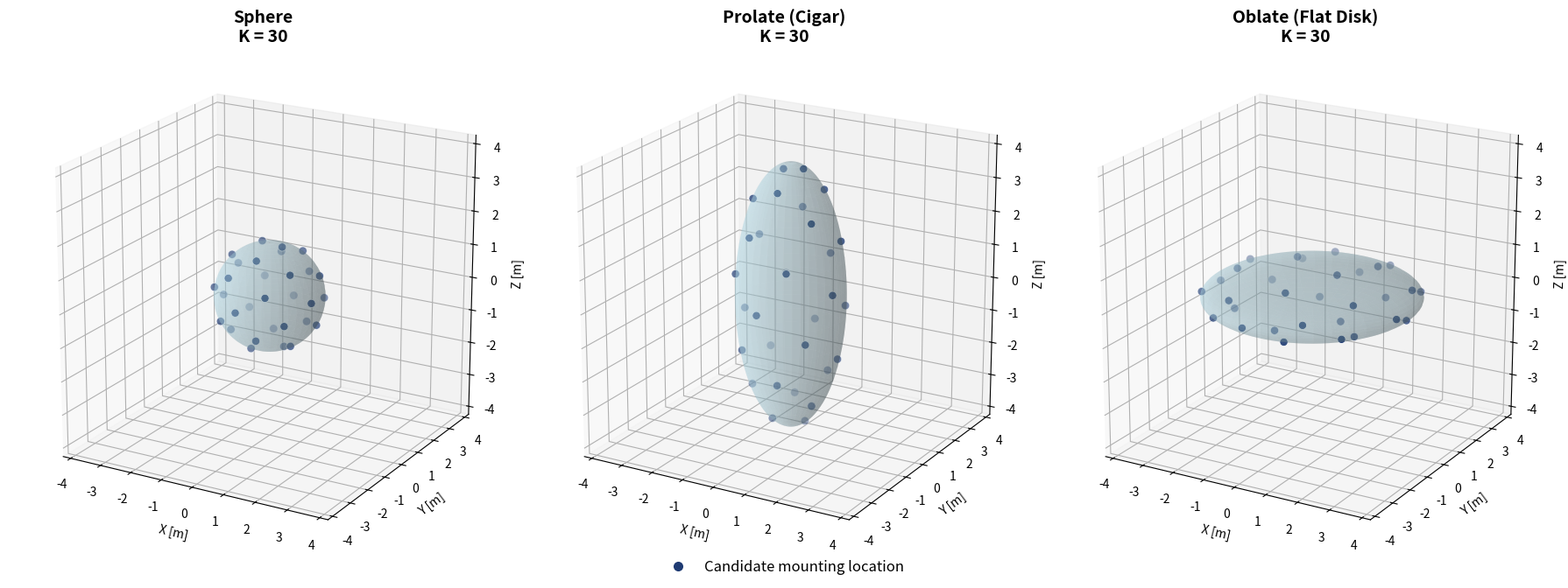

Here is the Python script that generated this plot:
"""
Slide 5 figure: the K = 30 candidate mounting locations (spherical
Fibonacci lattice) on the three reference airship hulls.

Candidate points use the same construction as the paper and Final.py:
    z_i     = 1 - (2i + 1) / K
    theta_i = i * gamma,   gamma ~= 137.5 deg (golden angle), wrapped to [0, 2pi)
    p_i     = [sqrt(1 - z_i^2) cos(theta_i), sqrt(1 - z_i^2) sin(theta_i), z_i]
and for an ellipsoid with semi-axes (a, b, c):
    p_i^ellipsoid = [a p_ix, b p_iy, c p_iz]

Usage:
    python candidate_points.py   -> shows the figure and saves candidate_points.png
"""
import numpy as np
import matplotlib.pyplot as plt
from matplotlib.lines import Line2D
from mpl_toolkits.mplot3d import Axes3D          # noqa: F401

K = 30
HULLS = [
    ("Sphere",            (1.575, 1.575, 1.575)),
    ("Prolate (Cigar)",   (1.575, 1.575, 3.938)),
    ("Oblate (Flat Disk)", (3.150, 3.150, 0.788)),
]
SAME_SCALE    = True    # True: all panels share axis limits (true relative size)
SHOW_INDICES  = False   # True: label each point with its index i
SHOW_AXES     = True    # False: hide axes/grid for a cleaner slide image
HULL_COLOR    = "lightblue"
POINT_COLOR   = "#1f3b73"
OUT_FILE      = "candidate_points.png"


def fibonacci_unit_sphere(K):
    i = np.arange(K)
    z = 1.0 - (2.0*i + 1.0) / K
    gamma = np.pi * (3.0 - np.sqrt(5.0))           # golden angle ~= 137.5 deg
    theta = np.mod(i * gamma, 2.0*np.pi)
    r = np.sqrt(np.maximum(1.0 - z*z, 0.0))
    return np.column_stack([r*np.cos(theta), r*np.sin(theta), z])


def ellipsoid_surface(a, b, c, n_u=80, n_v=60):
    u = np.linspace(0.0, 2.0*np.pi, n_u)
    v = np.linspace(0.0, np.pi, n_v)
    x = a * np.outer(np.cos(u), np.sin(v))
    y = b * np.outer(np.sin(u), np.sin(v))
    z = c * np.outer(np.ones_like(u), np.cos(v))
    return x, y, z


def main():
    p_unit = fibonacci_unit_sphere(K)
    global_lim = max(max(s) for _, s in HULLS) * 1.08

    fig = plt.figure(figsize=(18, 6.5))
    for k, (name, (a, b, c)) in enumerate(HULLS):
        ax = fig.add_subplot(1, 3, k + 1, projection="3d")

        x, y, z = ellipsoid_surface(a, b, c)
        ax.plot_surface(x, y, z, color=HULL_COLOR, alpha=0.30,
                        linewidth=0, antialiased=True, shade=True)

        pts = p_unit * np.array([a, b, c])
        ax.scatter(pts[:, 0], pts[:, 1], pts[:, 2], s=45, color=POINT_COLOR,
                   edgecolors="white", linewidths=0.6, depthshade=True)
        if SHOW_INDICES:
            for i, (px, py, pz) in enumerate(pts):
                ax.text(px*1.08, py*1.08, pz*1.08, str(i), fontsize=7)

        lim = global_lim if SAME_SCALE else max(a, b, c) * 1.08
        ax.set_xlim(-lim, lim); ax.set_ylim(-lim, lim); ax.set_zlim(-lim, lim)
        ax.set_box_aspect((1, 1, 1))
        ax.view_init(elev=20, azim=-60)
        if SHOW_AXES:
            ax.set_xlabel("X [m]"); ax.set_ylabel("Y [m]"); ax.set_zlabel("Z [m]")
        else:
            ax.set_axis_off()
        ax.set_title(f"{name}\nK = {K}", fontsize=14, fontweight="bold")

    fig.legend(handles=[Line2D([], [], marker="o", linestyle="none",
                               markerfacecolor=POINT_COLOR,
                               markeredgecolor="white", markersize=9,
                               label="Candidate mounting location")],
               loc="lower center", fontsize=12, frameon=False)

    plt.tight_layout()
    fig.savefig(OUT_FILE, dpi=300, bbox_inches="tight")
    print(f"Saved {OUT_FILE}")
    plt.show()


if __name__ == "__main__":
    main()
